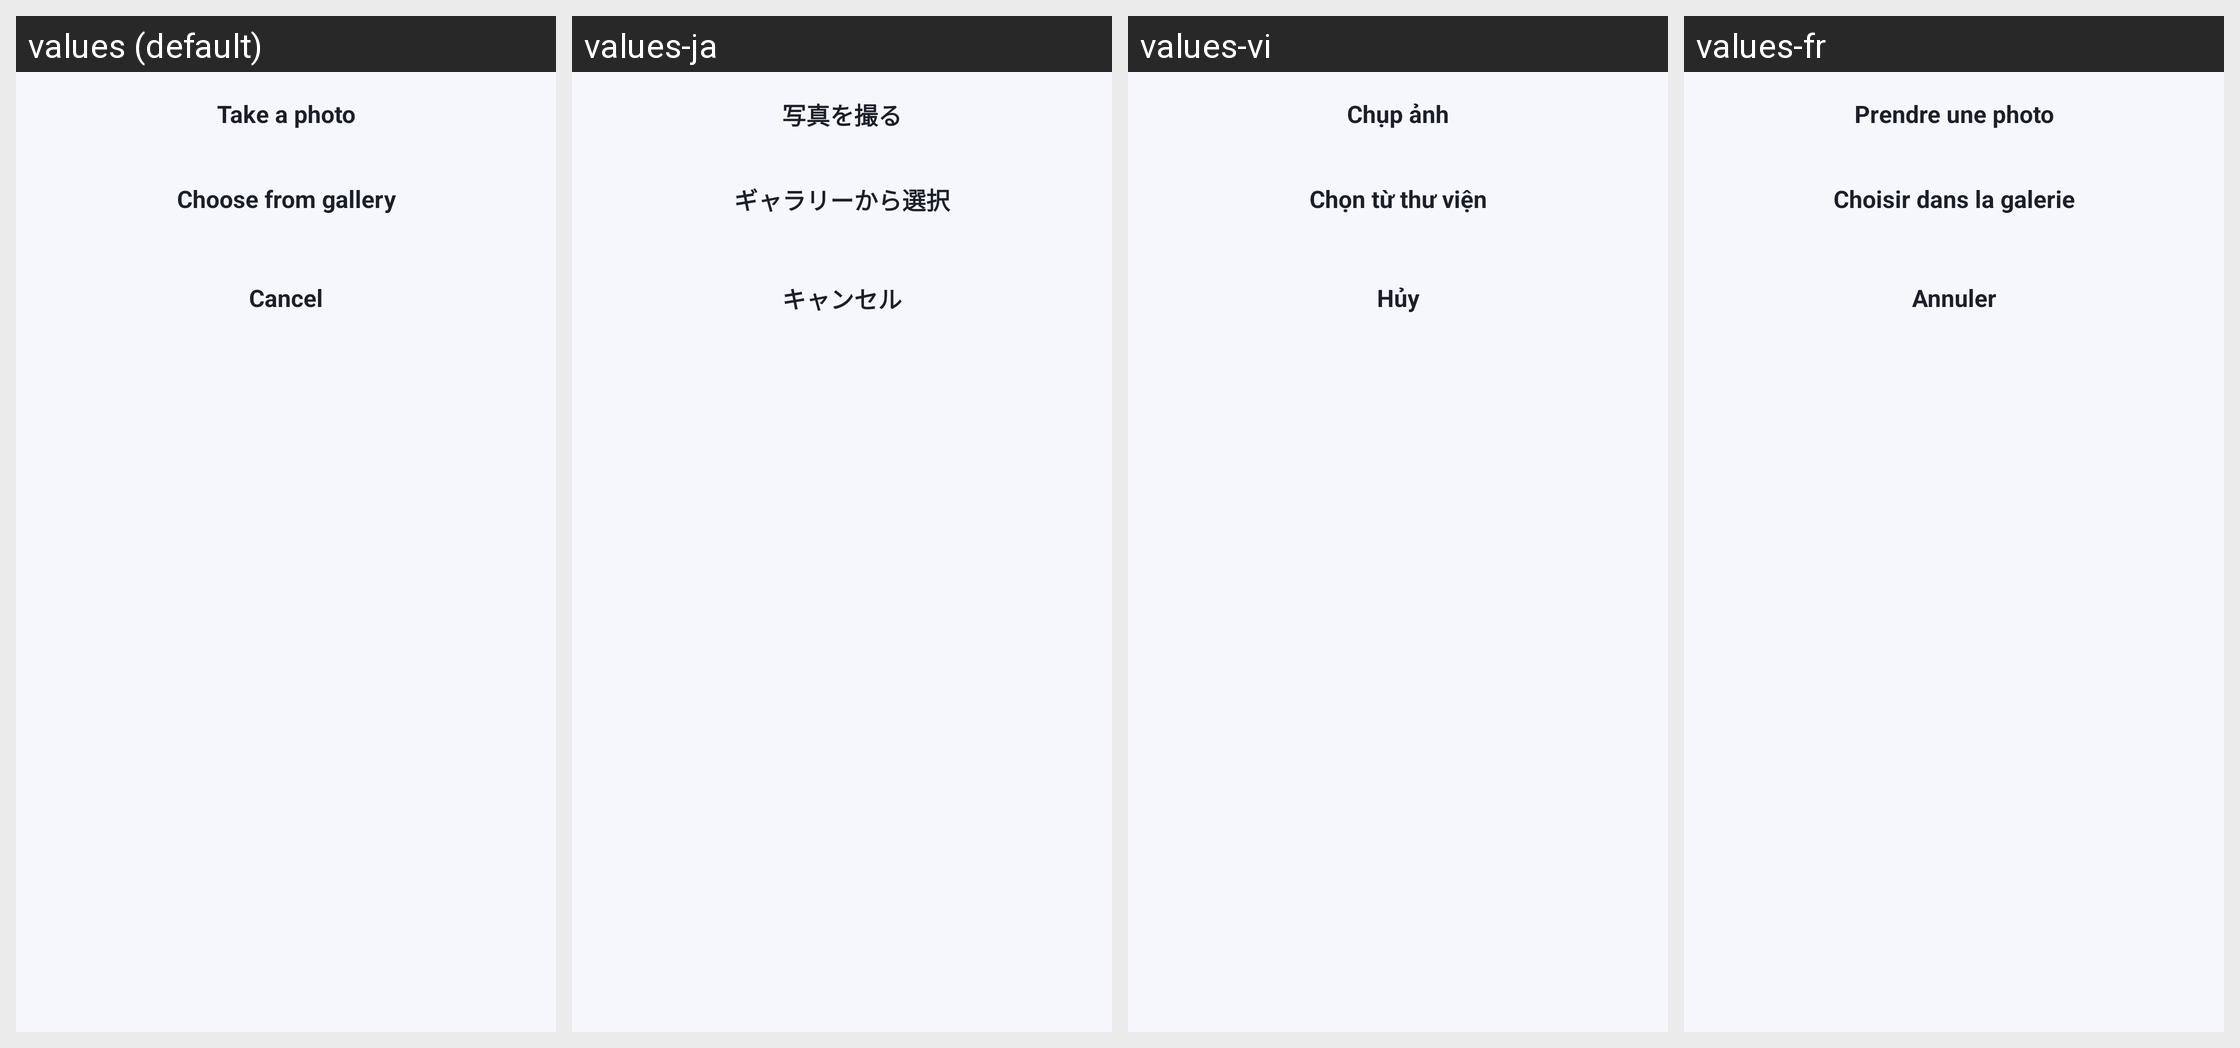

The same Android screen rendered under several of its app's locales, left to right. List the strings drawn on it with the default value and each locale's translation.
Android screen res/layout/sheet_image_source.xml rendered under 4 locales, left to right: values (default), values-ja, values-vi, values-fr. Device: Nexus 5 (rendered at 1080×1920; each locale shown at half size, 540×960, under a caption strip naming it); theme Theme.DocReader.
Other locales in the repository, not shown: values-ar, values-de, values-es, values-fa, values-in, values-it, values-ko, values-ms, values-pl, values-pt, values-ru, values-th, values-tl, values-tr, values-uk, values-ur, values-uz, values-zh-rCN, values-zh-rTW.
Strings drawn on this screen, with the default value and each locale's value (text and hints the layout hard-codes, and strings that could not be matched under every locale, appear in the picture but are not listed):

take_a_photo
  values: Take a photo
  values-ja: 写真を撮る
  values-vi: Chụp ảnh
  values-fr: Prendre une photo

choose_from_gallery
  values: Choose from gallery
  values-ja: ギャラリーから選択
  values-vi: Chọn từ thư viện
  values-fr: Choisir dans la galerie

cancel
  values: Cancel
  values-ja: キャンセル
  values-vi: Hủy
  values-fr: Annuler
